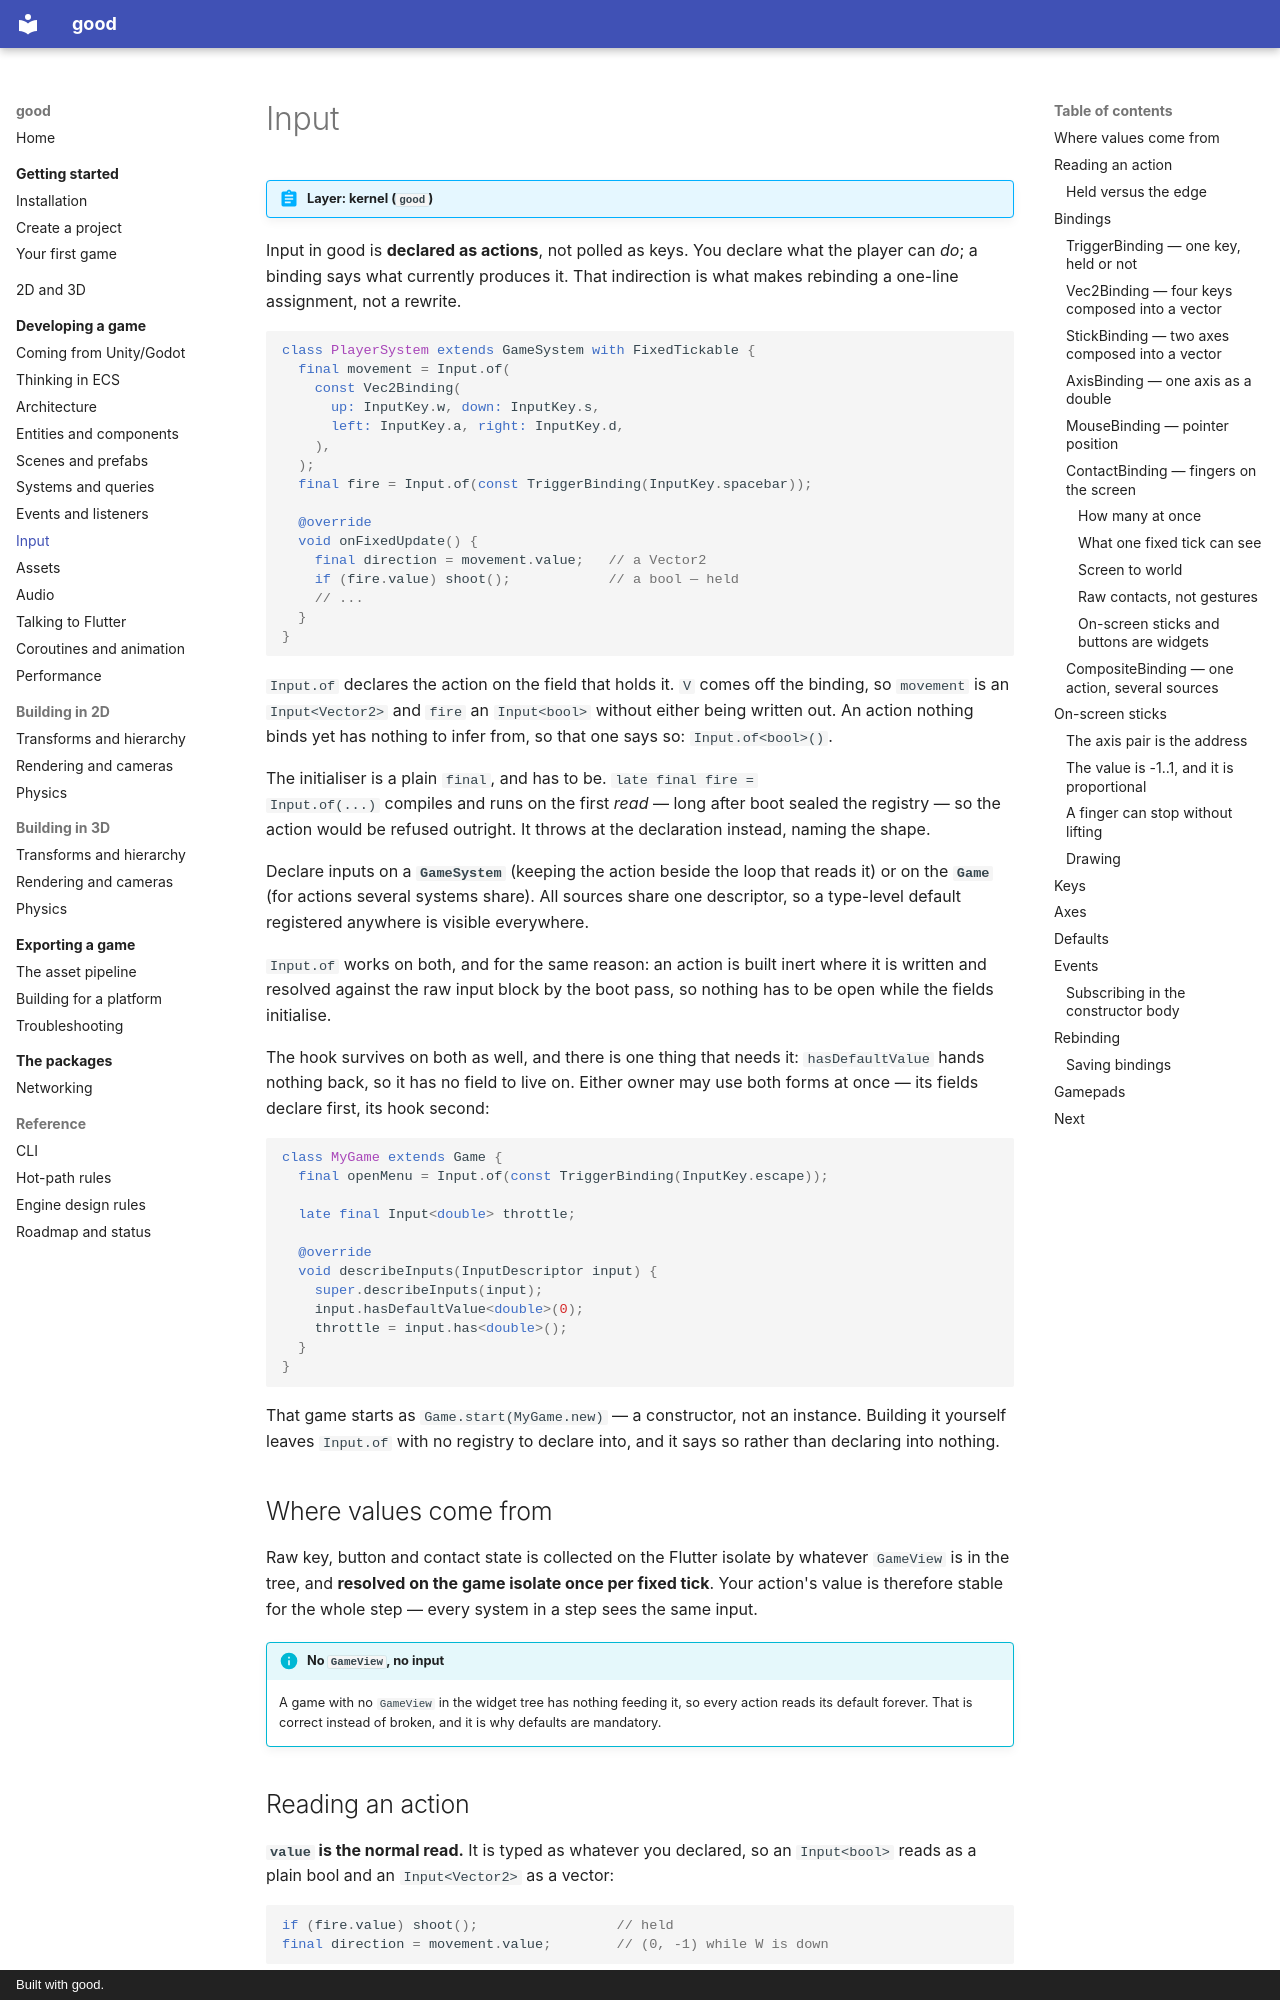

repository: sunarya-thito/good · page: guide/input/index.html · generator: mkdocs · copyright: Built with good.

# Input

<!-- snippet-scope
// The actions and the game's own helpers this page reads without introducing.
late InputDescriptor descriptor;
late InputBinding<double> binding;
late Input<bool> attack;
late Input<bool> fire;
late Input<bool> jump;
late Input<bool> p1Jump;
late Input<bool> p2Jump;
late Input<double> throttle;
late Input<Vector2> move;
late Input<Vector2> movement;
late Input<CursorPosition> pointer;
late Input<PointerContacts> contacts;
late List<InputKey> savedKeys;
late Game game;
late CameraView camera;
late PointerContact contact;
Vector2 _saved = Vector2.zero();

void startDrag(int id, Vector2 at) {}
void moveDrag(int id, Vector2 at) {}
void endDrag(int id) {}
void wakeUp() {}
void shoot() {}
void stopShooting() {}
void startWalkAnimation() {}
void startIdleAnimation() {}
-->

!!! abstract "Layer: kernel (`good`)"

Input in good is **declared as actions**, not polled as keys. You declare what
the player can *do*; a binding says what currently produces it. That indirection
is what makes rebinding a one-line assignment, not a rewrite.

```dart
class PlayerSystem extends GameSystem with FixedTickable {
  final movement = Input.of(
    const Vec2Binding(
      up: InputKey.w, down: InputKey.s,
      left: InputKey.a, right: InputKey.d,
    ),
  );
  final fire = Input.of(const TriggerBinding(InputKey.spacebar));

  @override
  void onFixedUpdate() {
    final direction = movement.value;   // a Vector2
    if (fire.value) shoot();            // a bool — held
    // ...
  }
}
```

`Input.of` declares the action on the field that holds it. `V` comes off the
binding, so `movement` is an `Input<Vector2>` and `fire` an `Input<bool>`
without either being written out. An action nothing binds yet has nothing to
infer from, so that one says so: `Input.of<bool>()`.

The initialiser is a plain `final`, and has to be. `late final fire =
Input.of(...)` compiles and runs on the first *read* — long after boot sealed
the registry — so the action would be refused outright. It throws at the
declaration instead, naming the shape.

Declare inputs on a **`GameSystem`** (keeping the action beside the loop that
reads it) or on the **`Game`** (for actions several systems share). All sources
share one descriptor, so a type-level default registered anywhere is visible
everywhere.

`Input.of` works on both, and for the same reason: an action is built inert
where it is written and resolved against the raw input block by the boot pass,
so nothing has to be open while the fields initialise.

The hook survives on both as well, and there is one thing that needs it:
`hasDefaultValue` hands nothing back, so it has no field to live on. Either
owner may use both forms at once — its fields declare first, its hook second:

```dart
class MyGame extends Game {
  final openMenu = Input.of(const TriggerBinding(InputKey.escape));

  late final Input<double> throttle;

  @override
  void describeInputs(InputDescriptor input) {
    super.describeInputs(input);
    input.hasDefaultValue<double>(0);
    throttle = input.has<double>();
  }
}
```

That game starts as `Game.start(MyGame.new)` — a constructor, not an instance.
Building it yourself leaves `Input.of` with no registry to declare into, and it
says so rather than declaring into nothing.

## Where values come from

Raw key, button and contact state is collected on the Flutter isolate by
whatever `GameView` is in the tree, and **resolved on the game isolate once per
fixed tick**. Your action's value is therefore stable for the whole step — every
system in a step sees the same input.

!!! info "No `GameView`, no input"
    A game with no `GameView` in the widget tree has nothing feeding it, so
    every action reads its default forever. That is correct instead of broken,
    and it is why defaults are mandatory.
